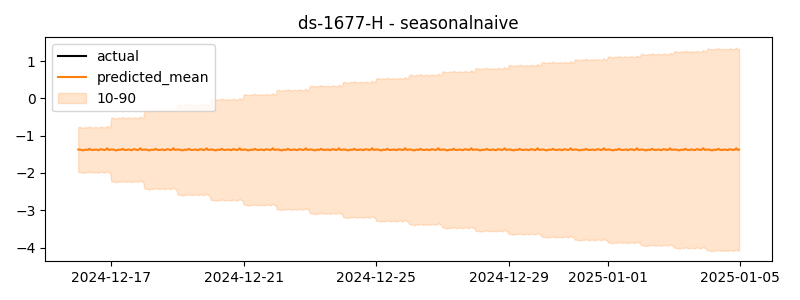

Source data for this figure (header and first rows):
timestamp, actual, predicted
2024-12-16 00:00:00, -0.3992, -1.372
2024-12-16 01:00:00, -0.3037, -1.37
2024-12-16 02:00:00, -0.4575, -1.378
2024-12-16 03:00:00, -0.5311, -1.391
2024-12-16 04:00:00, -0.3832, -1.39
2024-12-16 05:00:00, -0.3388, -1.374
2024-12-16 06:00:00, -0.2874, -1.378
2024-12-16 07:00:00, -0.3265, -1.377
2024-12-16 08:00:00, -0.2299, -1.353
2024-12-16 09:00:00, -0.4293, -1.374
2024-12-16 10:00:00, -0.4071, -1.382
2024-12-16 11:00:00, -0.3706, -1.381
2024-12-16 12:00:00, -0.2435, -1.374
2024-12-16 13:00:00, -0.1779, -1.37
2024-12-16 14:00:00, -0.2251, -1.383
2024-12-16 15:00:00, 0.1746, -1.387
2024-12-16 16:00:00, -0.3763, -1.362
2024-12-16 17:00:00, -0.3221, -1.367
2024-12-16 18:00:00, -0.433, -1.373
2024-12-16 19:00:00, -0.4328, -1.385
2024-12-16 20:00:00, -0.4536, -1.371
2024-12-16 21:00:00, -0.4047, -1.338
2024-12-16 22:00:00, -0.3051, -1.38
2024-12-16 23:00:00, -0.4143, -1.375
2024-12-17 00:00:00, -0.2979, -1.372
2024-12-17 01:00:00, -0.4102, -1.37
2024-12-17 02:00:00, -0.4111, -1.378
2024-12-17 03:00:00, -0.4681, -1.391
2024-12-17 04:00:00, -0.4203, -1.39
2024-12-17 05:00:00, -0.4371, -1.374
2024-12-17 06:00:00, -0.4576, -1.378
2024-12-17 07:00:00, -0.2855, -1.377
2024-12-17 08:00:00, -0.4286, -1.353
2024-12-17 09:00:00, -0.4879, -1.374
2024-12-17 10:00:00, -0.2962, -1.382
2024-12-17 11:00:00, -0.3869, -1.381
2024-12-17 12:00:00, 0.01002, -1.374
2024-12-17 13:00:00, -0.217, -1.37
2024-12-17 14:00:00, -0.4096, -1.383
2024-12-17 15:00:00, -0.3107, -1.387
2024-12-17 16:00:00, -0.3504, -1.362
2024-12-17 17:00:00, -0.3732, -1.367
2024-12-17 18:00:00, -0.4073, -1.373
2024-12-17 19:00:00, -0.527, -1.385
2024-12-17 20:00:00, -0.2722, -1.371
2024-12-17 21:00:00, -0.4231, -1.338
2024-12-17 22:00:00, -0.3336, -1.38
2024-12-17 23:00:00, -0.348, -1.375
2024-12-18 00:00:00, -0.3688, -1.372
2024-12-18 01:00:00, -0.3386, -1.37
2024-12-18 02:00:00, -0.42, -1.378
2024-12-18 03:00:00, -0.362, -1.391
2024-12-18 04:00:00, -0.4712, -1.39
2024-12-18 05:00:00, -0.4695, -1.374
2024-12-18 06:00:00, -0.3955, -1.378
2024-12-18 07:00:00, -0.231, -1.377
2024-12-18 08:00:00, -0.2794, -1.353
2024-12-18 09:00:00, -0.4246, -1.374
2024-12-18 10:00:00, -0.476, -1.382
2024-12-18 11:00:00, -0.1697, -1.381
... 420 more rows
